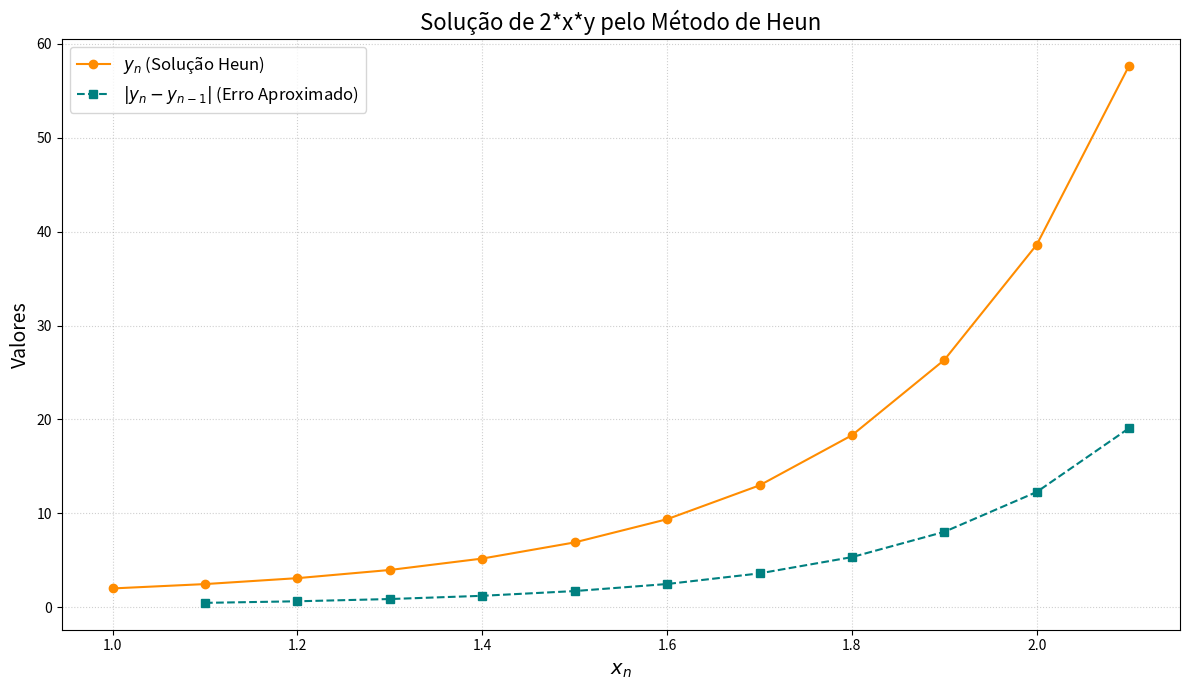

Recreate this plot in Python.
import pandas as pd
import math
import matplotlib.pyplot as plt
import matplotlib.ticker as ticker  # Para formatação dos eixos, se necessário

# Exemplo de valores (pode ser substituído por input do usuário)
# Mesma EDO dos exemplos anteriores para consistência
f_str_exemplo = str('2*x*y')
x_exemplo = 1
y_exemplo = 2
h_exemplo = 0.1
# A imagem do Método de Heun mostra 11 iterações após o ponto inicial (Iter. 0 a Iter. 11)
interacoes_exemplo = 11


def resolver_edo_heun(f_str, x_inicial, y_inicial, h_passo, num_total_iteracoes):
    """
    Resolve uma EDO de primeira ordem dy/dx = f(x,y) usando o método de Heun.

    Args:
        f_str (str): A equação dy/dx = f(x,y) como string.
        x_inicial (float/int): Valor inicial de x (x0).
        y_inicial (float/int): Valor inicial de y (y0).
        h_passo (float/int): Tamanho do passo (h).
        num_total_iteracoes (int): Número de iterações a serem calculadas APÓS o ponto inicial.

    Returns:
        tuple: Contendo:
            - df (pd.DataFrame): DataFrame com os resultados das iterações.
            - equacao_info (str): String descrevendo a equação fornecida.
            - condicoes_info (str): String descrevendo as condições iniciais.
            - passo_info (str): String descrevendo o passo h.
            - num_iteracoes_info (str): String descrevendo o número de iterações.
        Retorna (None, error_message, None, None, None) em caso de erro na conversão
        de input ou na interpretação da função.
    """

    try:
        x0_global = float(x_inicial)
        y0_global = float(y_inicial)
        h = float(h_passo)
        num_iteracoes = int(num_total_iteracoes)
    except ValueError:
        error_msg = "Erro: Entrada inválida. Certifique-se de que os valores numéricos (x_inicial, y_inicial, h_passo, num_total_iteracoes) estão corretos."
        return None, error_msg, None, None, None

    try:
        allowed_names = {"x": None, "y": None, "math": math}

        def func(x_eval, y_eval):
            return eval(f_str, {"__builtins__": {}}, {**allowed_names, "x": x_eval, "y": y_eval})
        func(x0_global, y0_global)  # Teste inicial
    except Exception as e:
        error_msg = f"Erro ao interpretar a função f(x,y) ('{f_str}'): {e}\n" \
            "Certifique-se de que a equação usa 'x' e 'y' como variáveis.\n" \
            "Para funções matemáticas, use o prefixo 'math.', por exemplo, 'math.sin(x)'."
        return None, error_msg, None, None, None

    equacao_info = f"Equação fornecida: dy/dx = {f_str}"
    condicoes_info = f"Condições iniciais: x0 = {x0_global}, y0 = {y0_global}"
    passo_info = f"Passo (h): {h}"
    num_iteracoes_info = f"Número de iterações após o ponto inicial: {num_iteracoes}"

    iter_col = []
    x_col = []
    y_col = []
    k1_col = []
    k2_col = []
    erro_col = []

    x_i = x0_global
    y_i = y0_global

    # Iteração 0 (ponto inicial)
    iter_col.append(0)
    x_col.append(x_i)
    y_col.append(y_i)

    k1_atual = func(x_i, y_i)
    k1_col.append(k1_atual)

    # Fórmula de Heun para k2
    k2_atual = func(x_i + h, y_i + k1_atual * h)
    k2_col.append(k2_atual)
    erro_col.append(float('nan'))

    # Loop para as iterações seguintes
    for i in range(1, num_iteracoes + 1):
        y_anterior_neste_passo = y_i  # y_i da iteração anterior (y_{n-1})

        # k1 e k2 da iteração anterior (calculados no final do loop anterior ou na inicialização)
        k1_do_passo_anterior = k1_atual
        k2_do_passo_anterior = k2_atual

        # Fórmula de Heun para y_{i+1}
        y_i = y_i + (k1_do_passo_anterior + k2_do_passo_anterior) * h / 2.0

        x_i = x0_global + i * h

        iter_col.append(i)
        x_col.append(x_i)
        y_col.append(y_i)

        # Calcula k1 e k2 para ESTA iteração (x_i, y_i atuais)
        # Estes serão usados para calcular o y da PRÓXIMA iteração
        k1_atual = func(x_i, y_i)
        k1_col.append(k1_atual)

        k2_atual = func(x_i + h, y_i + k1_atual * h)
        k2_col.append(k2_atual)

        erro_val = abs(y_i - y_anterior_neste_passo)
        erro_col.append(erro_val)

    df = pd.DataFrame({
        'Iter.': iter_col,
        'x0': x_col,
        'y0': y_col,
        'K1': k1_col,
        'K2': k2_col,
        'ERRO |yn-yn-1|': erro_col
    })

    return df, equacao_info, condicoes_info, passo_info, num_iteracoes_info


def gerar_grafico_edo_heun(df_resultados, titulo_grafico="Solução da EDO pelo Método de Heun"):
    """
    Gera e exibe um gráfico da solução da EDO (y0 vs x0) e do erro
    (|yn - y_{n-1}| vs x0) a partir de um DataFrame para o método de Heun.
    """
    if not isinstance(df_resultados, pd.DataFrame):
        print("Erro: A entrada deve ser um DataFrame do Pandas.")
        return
    required_cols = {'x0', 'y0', 'ERRO |yn-yn-1|'}
    if not required_cols.issubset(df_resultados.columns):
        print(f"Erro: O DataFrame deve conter as colunas {required_cols}.")
        return
    if df_resultados.empty:
        print("Erro: O DataFrame está vazio, nada para plotar.")
        return

    plt.figure(figsize=(12, 7))
    plt.plot(df_resultados['x0'], df_resultados['y0'], marker='o',
             linestyle='-', color='darkorange', label='$y_n$ (Solução Heun)')
    plt.plot(df_resultados['x0'], df_resultados['ERRO |yn-yn-1|'], marker='s',
             linestyle='--', color='teal', label='$|y_n - y_{n-1}|$ (Erro Aproximado)')

    plt.title(titulo_grafico, fontsize=16)
    plt.xlabel("$x_n$", fontsize=14)
    plt.ylabel("Valores", fontsize=14)
    plt.legend(fontsize=12)
    plt.grid(True, linestyle=':', alpha=0.6)
    plt.tight_layout()
    return plt


# --- Exemplo de uso do método de Heun ---
dataframe_heun, eq_info_heun, ci_info_heun, p_info_heun, ni_info_heun = resolver_edo_heun(
    f_str_exemplo,
    x_exemplo,
    y_exemplo,
    h_exemplo,
    interacoes_exemplo
)

if dataframe_heun is not None:
    print("Solução de EDO pelo Método de Heun")
    print("----------------------------------")
    print(eq_info_heun)
    print(ci_info_heun)
    print(p_info_heun)
    print(ni_info_heun)
    print("----------------------------------\n")
    print("Resultados das Iterações:")

    # Formatação para o DataFrame de Heun, baseado na imagem fornecida:
    # x0: 3 casas (1.000)
    # y0: 4 casas (2.4640)
    # K1: variável, até 3 casas (4, 5.421, 7.43, 10.31, 100.1)
    # K2: variável, até 4 casas (5.28, 7.2146, 9.9808, 13.993)
    # ERRO: 4 casas (0.4640)
    # Para consistência, usaremos 4 casas decimais para K1 e K2 no display,
    # o que pode mostrar mais precisão do que a imagem em alguns casos.
    formatters_heun = {
        'x0': '{:.3f}'.format,
        'y0': '{:.4f}'.format,
        # Ajustado para 4 casas para consistência com K2
        'K1': '{:.4f}'.format,
        'K2': '{:.4f}'.format,
        'ERRO |yn-yn-1|': '{:.4f}'.format
    }
    print(dataframe_heun.to_string(index=False,
          na_rep='NaN', formatters=formatters_heun))

    grafico_heun = gerar_grafico_edo_heun(
        dataframe_heun, titulo_grafico=f"Solução de {f_str_exemplo} pelo Método de Heun"
    )
    # grafico_heun.show() # Descomente para exibir o gráfico
    print("\nGráfico gerado (descomente plt.show() na função ou aqui para exibir).")

else:
    print(f"Não foi possível calcular a solução: {eq_info_heun}")

print("\n--- Exemplo com erro na equação (Heun) ---")
dataframe_erro_heun, msg_erro_heun, _, _, _ = resolver_edo_heun(
    "math.exp(x) - y*z",  # Equação com variável 'z' não definida
    0, 1, 0.2, 5
)
if dataframe_erro_heun is None:
    print(msg_erro_heun)
